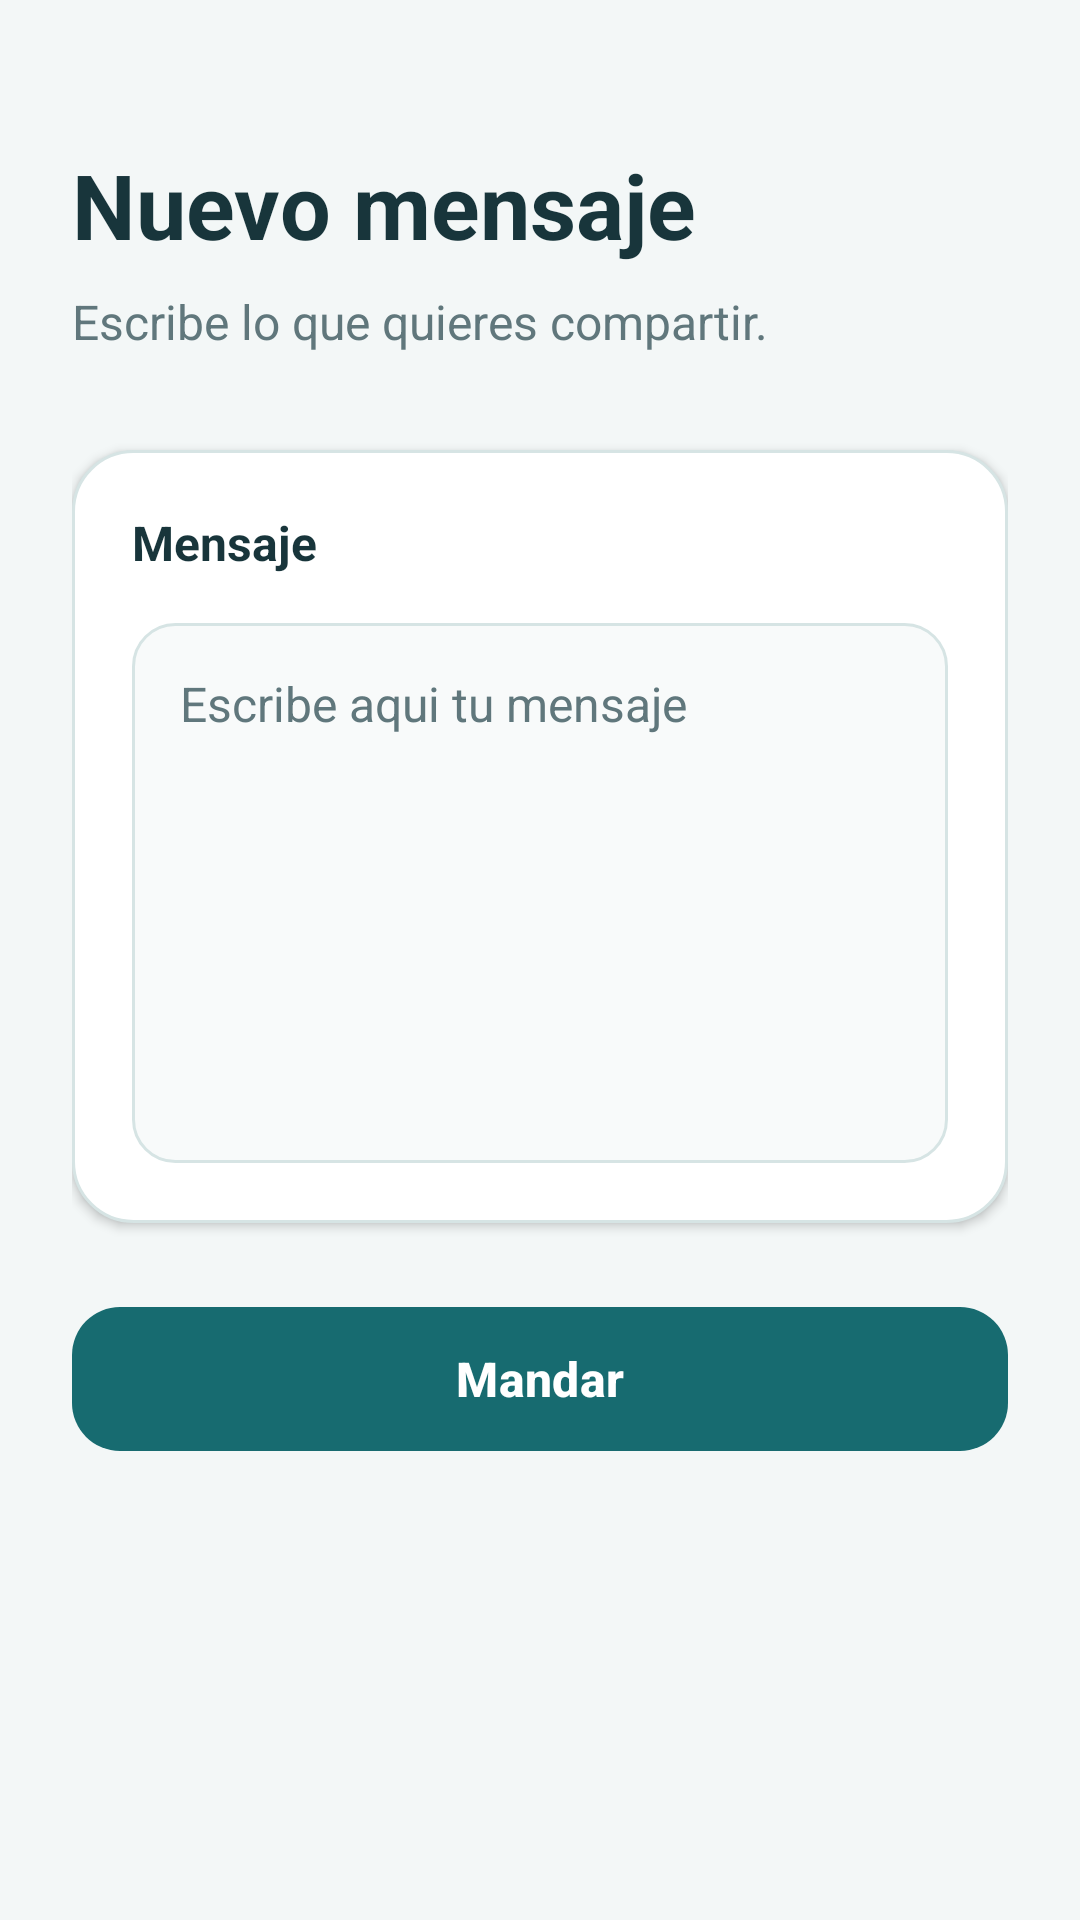

Here is an Android app screen rendered from its layout file. Give the layout XML and the strings, colors and styles it references.
<!-- AndroidManifest.xml: activity theme Theme.Sendessage -->
<!-- res/layout/activity_send_message.xml -->
<?xml version="1.0" encoding="utf-8"?>
<ScrollView xmlns:android="http://schemas.android.com/apk/res/android"
    xmlns:app="http://schemas.android.com/apk/res-auto"
    android:layout_width="match_parent"
    android:layout_height="match_parent"
    android:background="@color/message_background"
    android:fillViewport="true">

    <LinearLayout
        android:layout_width="match_parent"
        android:layout_height="wrap_content"
        android:orientation="vertical"
        android:padding="24dp">

        <TextView
            android:id="@+id/titulo"
            android:layout_width="match_parent"
            android:layout_height="wrap_content"
            android:layout_marginTop="24dp"
            android:text="@string/compose_title"
            android:textColor="@color/message_text_primary"
            android:textSize="30sp"
            android:textStyle="bold" />

        <TextView
            android:layout_width="match_parent"
            android:layout_height="wrap_content"
            android:layout_marginTop="8dp"
            android:text="@string/compose_subtitle"
            android:textColor="@color/message_text_secondary"
            android:textSize="16sp" />

        <LinearLayout
            android:layout_width="match_parent"
            android:layout_height="wrap_content"
            android:layout_marginTop="32dp"
            android:background="@drawable/message_card_background"
            android:elevation="2dp"
            android:orientation="vertical"
            android:padding="20dp">

            <TextView
                android:layout_width="match_parent"
                android:layout_height="wrap_content"
                android:labelFor="@id/et"
                android:text="@string/message_label"
                android:textColor="@color/message_text_primary"
                android:textSize="16sp"
                android:textStyle="bold" />

            <EditText
                android:id="@+id/et"
                android:layout_width="match_parent"
                android:layout_height="wrap_content"
                android:layout_marginTop="16dp"
                android:background="@drawable/message_input_background"
                android:gravity="top|start"
                android:hint="@string/edmessage_name"
                android:inputType="textCapSentences|textMultiLine"
                android:minHeight="180dp"
                android:padding="16dp"
                android:textColor="@color/message_text_primary"
                android:textColorHint="@color/message_text_secondary"
                android:textSize="16sp" />
        </LinearLayout>

        <com.google.android.material.button.MaterialButton
            android:id="@+id/bt"
            android:layout_width="match_parent"
            android:layout_height="56dp"
            android:layout_marginTop="24dp"
            android:text="@string/btn_send"
            android:textAllCaps="false"
            android:textColor="@color/message_on_accent"
            android:textSize="16sp"
            android:textStyle="bold"
            app:backgroundTint="@color/message_accent"
            app:cornerRadius="16dp" />

    </LinearLayout>
</ScrollView>
<!-- resources referenced by this layout -->
<resources>
  <color name="message_accent">#176B70</color>
  <color name="message_background">#F3F7F7</color>
  <color name="message_on_accent">#FFFFFFFF</color>
  <color name="message_text_primary">#18353B</color>
  <color name="message_text_secondary">#60777C</color>
  <!-- drawable message_card_background (drawable) -->
  <?xml version="1.0" encoding="utf-8"?>
  <shape xmlns:android="http://schemas.android.com/apk/res/android">
      <solid android:color="@color/message_surface" />
      <corners android:radius="20dp" />
      <stroke
          android:width="1dp"
          android:color="@color/message_border" />
  </shape>
  <!-- drawable message_input_background (drawable) -->
  <?xml version="1.0" encoding="utf-8"?>
  <shape xmlns:android="http://schemas.android.com/apk/res/android">
      <solid android:color="@color/message_input" />
      <corners android:radius="14dp" />
      <stroke
          android:width="1dp"
          android:color="@color/message_border" />
  </shape>
  <string name="btn_send">Mandar</string>
  <string name="compose_subtitle">Escribe lo que quieres compartir.</string>
  <string name="compose_title">Nuevo mensaje</string>
  <string name="edmessage_name">Escribe aqui tu mensaje</string>
  <string name="message_label">Mensaje</string>
  <style name="Theme.Sendessage" parent="Theme.MaterialComponents.DayNight.DarkActionBar">
          
          <item name="colorPrimary">@color/purple_500</item>
          <item name="colorPrimaryVariant">@color/purple_700</item>
          <item name="colorOnPrimary">@color/white</item>
          
          <item name="colorSecondary">@color/teal_200</item>
          <item name="colorSecondaryVariant">@color/teal_700</item>
          <item name="colorOnSecondary">@color/black</item>
          
          <item name="android:statusBarColor">?attr/colorPrimaryVariant</item>
          
      </style>
  <color name="message_surface">#FFFFFFFF</color>
  <color name="message_border">#D6E4E4</color>
  <color name="message_input">#F8FAFA</color>
  <color name="purple_500">#FF6200EE</color>
  <color name="purple_700">#FF3700B3</color>
  <color name="white">#FFFFFFFF</color>
  <color name="teal_200">#FF03DAC5</color>
  <color name="teal_700">#FF018786</color>
  <color name="black">#FF000000</color>
</resources>
